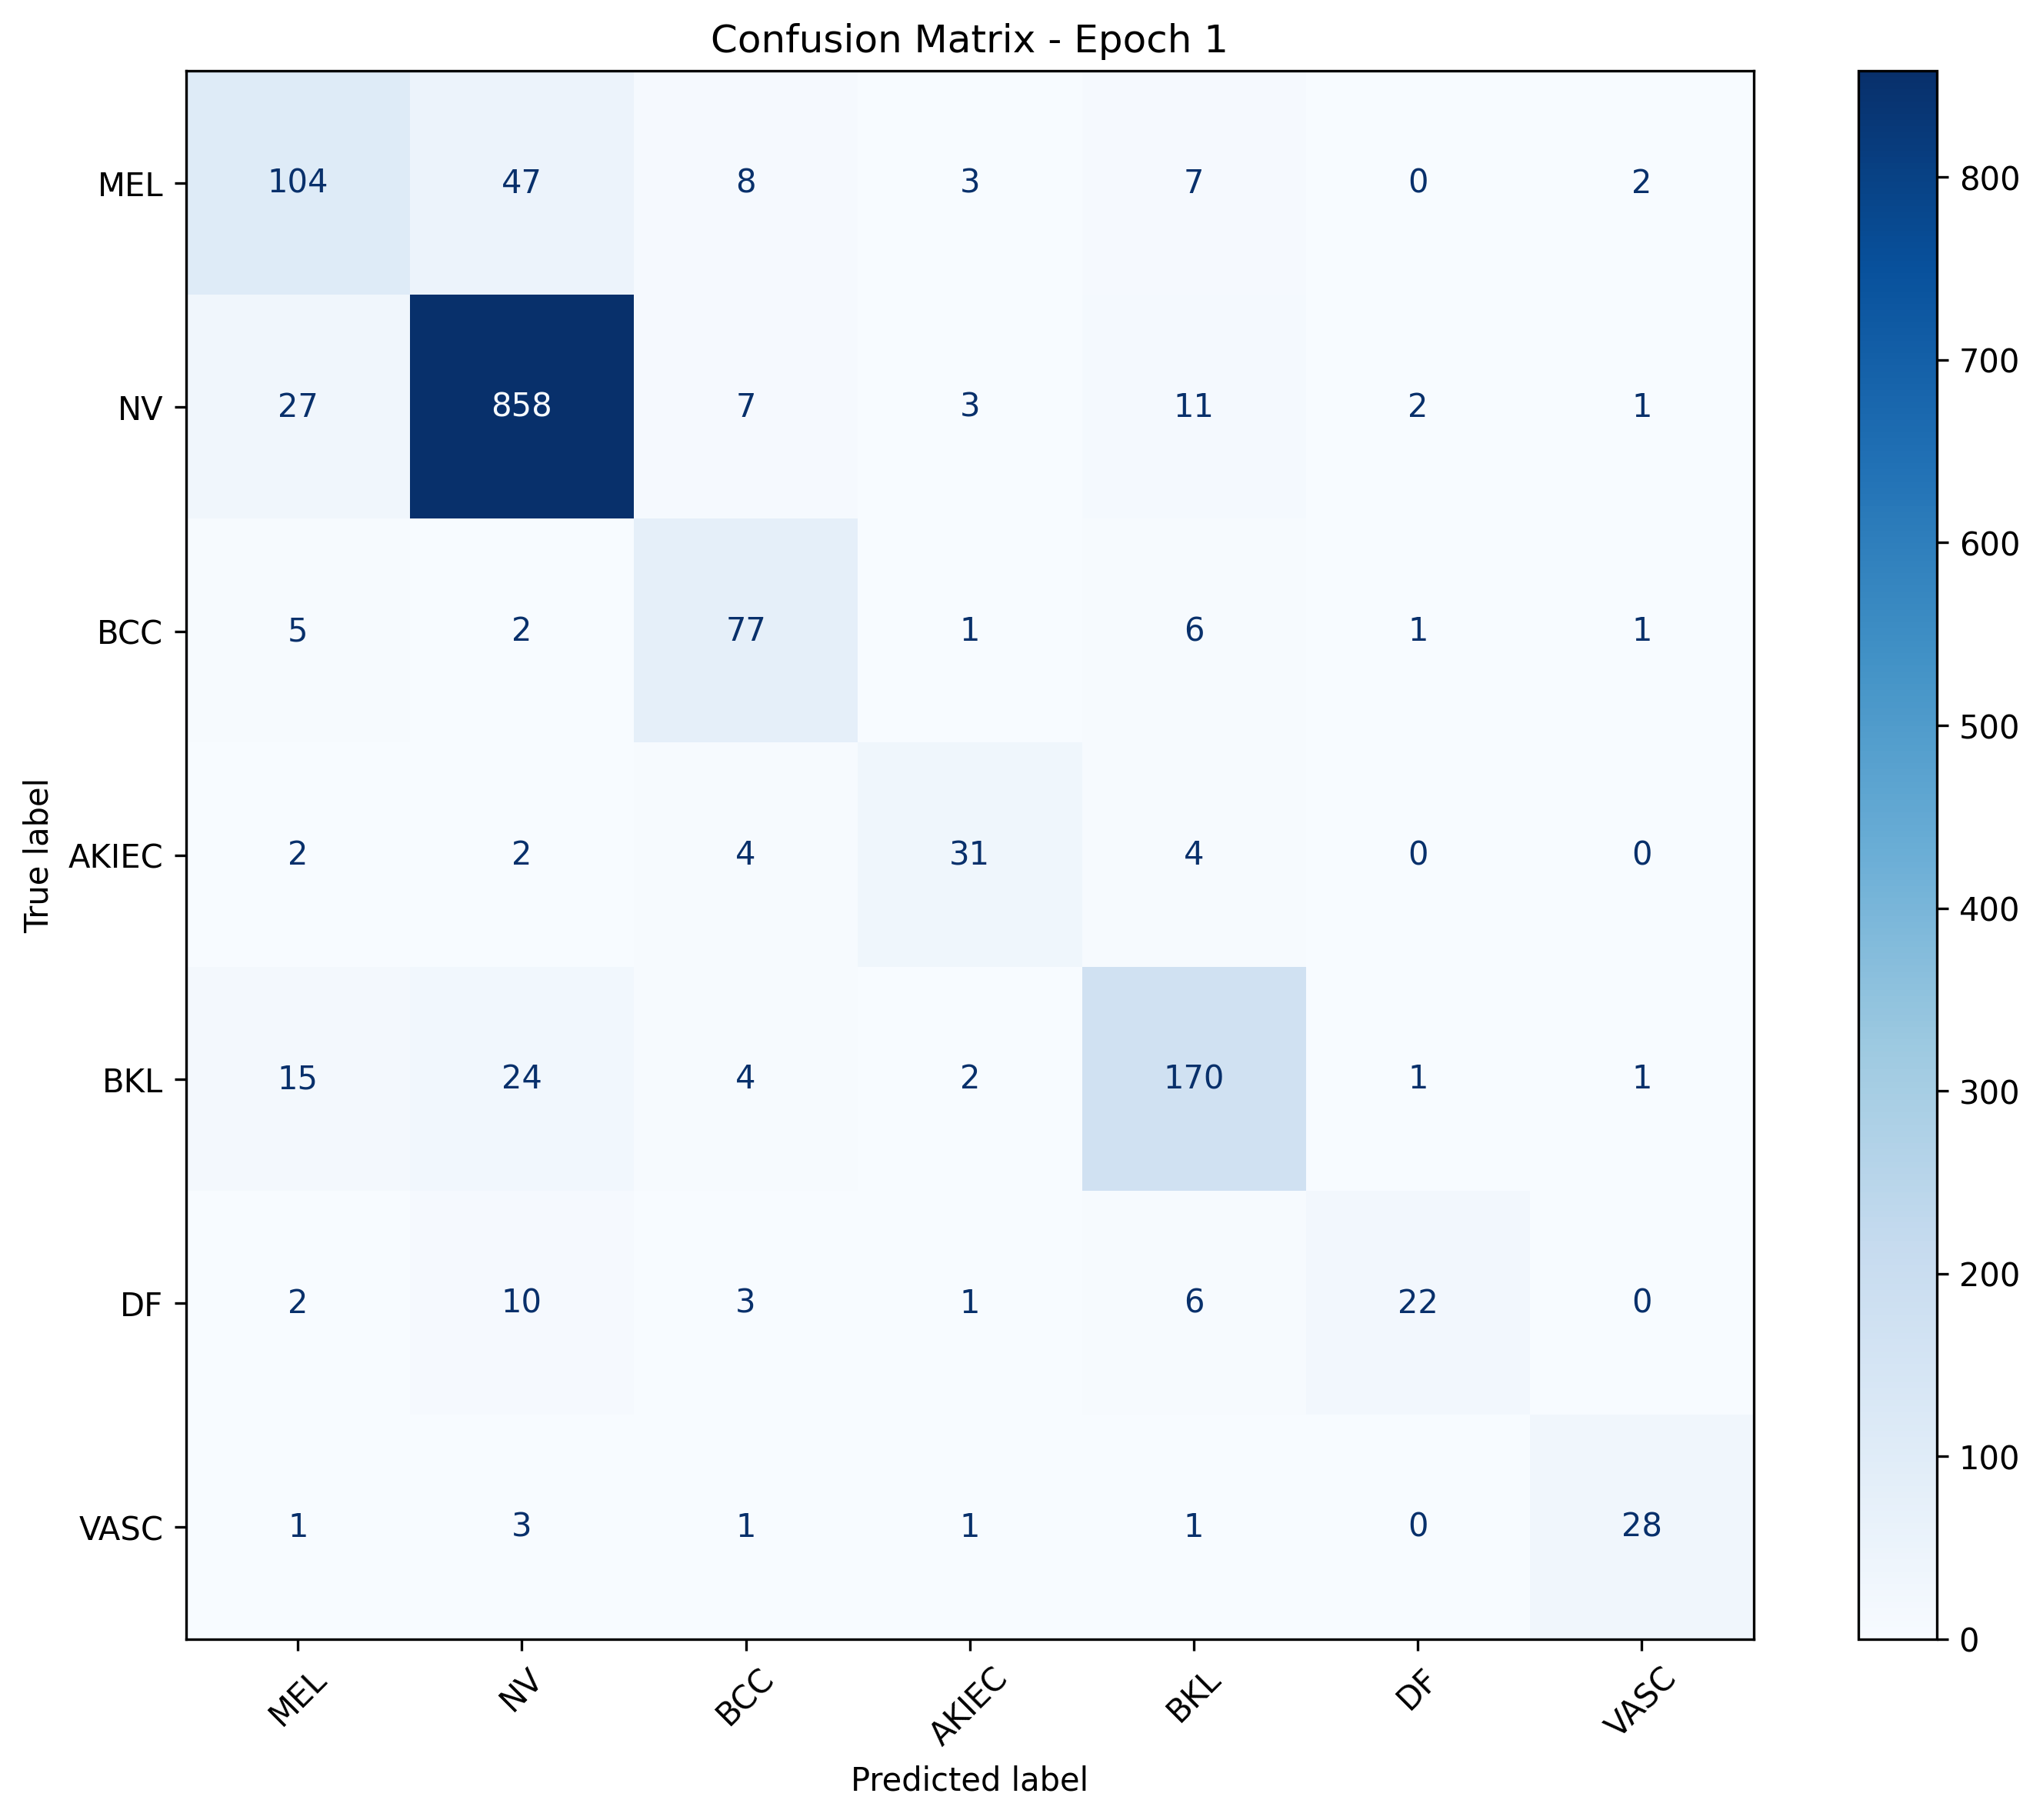

The data file committed next to this chart (first rows):
, MEL, NV, BCC, AKIEC, BKL, DF, VASC
MEL, 104, 47, 8, 3, 7, 0, 2
NV, 27, 858, 7, 3, 11, 2, 1
BCC, 5, 2, 77, 1, 6, 1, 1
AKIEC, 2, 2, 4, 31, 4, 0, 0
BKL, 15, 24, 4, 2, 170, 1, 1
DF, 2, 10, 3, 1, 6, 22, 0
VASC, 1, 3, 1, 1, 1, 0, 28
